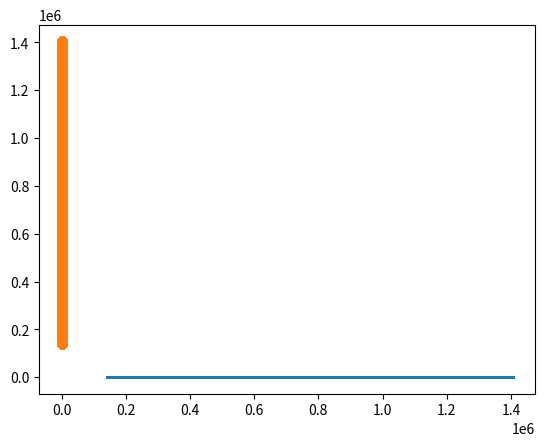

Recreate this plot in Python.
import math
import matplotlib.pyplot as plt
# barringer impact
gravity = -9.81 #m/s^2
density = 8000 #kg/m^3
volume = 33150 #m^3
initmass = 7509628 #kg
mass = 7509628 #kg
y = 100000 #m
d = 40 #m
initv = -1700 # m/s
v = -1700 # m/s
aird = 1.27
cd = 0.7
ks = []
mr = []
# time_chunk always at 0.01, step is used as a value to show the current value at a certain time (added by 0.01 each iteration).
time_chunk, step, c = 0.01,0.01,0.01
# define gravity and mass values
# create lists for graph
masses = [i for i in range(1000,10000)]
dias = [d for d in range(10,100)]
for mass in masses:
    for d in dias:
        positions, velocities, accelerations, drags = [], [], [], []
        while y >= 0:
                drag = 0.5*aird*(v**2)*cd*(((d/2)**2)*math.pi)
                # calculate net force
                netforce =  (gravity*mass) + drag
                # calculate acceleration
                a = netforce / mass
                # print out values
                print("Drag: " + str(drag))
                print("Weight: " + str(gravity*mass))
                print("At time: " + str(step) + " s")
                print("Current Velocity: " + str(v) + " m/s")
                print("Current Position: " + str((y)) + " m from ground")
                print("Current Acceleration: " + str(a) + " m/s^2")
                print("Current Mass: " + str((mass)) + " kg")
                print("Current Dia: " + str((d)) + " m")
                print('\n')
                # append values to the lists for graph
                positions.append(y)
                velocities.append(v)
                accelerations.append(a)
                drags.append(drag)
                # update the velocity and position using linearization formula
                v = v + (a * time_chunk)
                y = y + (v * time_chunk)
                # update time chunk
                step += c
        finalk = 0.5*mass*(v**2)
        mratio = mass/d
        ks.append(finalk)
        mr.append(mratio)

fig, ax = plt.subplots()

ax.scatter(ks, mr, s=1, vmin=0, vmax=100)
plt.scatter(mr,ks)
plt.show()